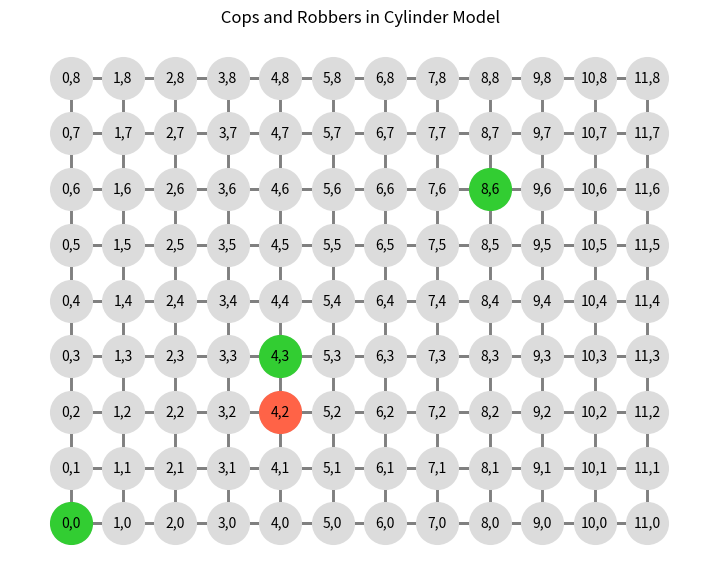

The matplotlib source for this figure:
#-------------------------------------------------------------------------------
# Purpose:     2020 컴퓨터및 프로그래밍 입문
# Author:      Cho
# Created:     2020-06-09
#-------------------------------------------------------------------------------

import random
import networkx as nx
import matplotlib.pyplot as plt

ncolor="gainsboro"
ccolor="limegreen"
rcolor="tomato"
ecolor='gray'

def mark_rob( P ) :
    nx.draw(G, pos=pos, nodelist=P, node_size=900, node_color= rcolor, edge_color=ecolor )
    return

def mark_cop( P ) :
    nx.draw(G, pos=pos, nodelist=P, node_size=900, node_color= ccolor, edge_color=ecolor )
    return

def reset_rob( P ) :
    nx.draw(G, pos=pos, nodelist=P, node_size=900, node_color= ncolor, edge_color=ecolor )
    return

def reset_cop( P ) :
    nx.draw(G, pos=pos, nodelist=P, node_size=900, node_color= ncolor, edge_color=ecolor )
    return

fig = plt.figure(figsize=(9,7)) # 8인치 by 8인치

N = 12
M = 9
G=nx.grid_2d_graph(N,M)

for w in range(M) :   # circular cylind edge 추가하기
    G.add_edge( (0,w),(N-1,w) )

pos = dict( (n, n) for n in G.nodes() ) # pos=(위치, node 이름)
# vlabels = dict( ((i, j), i * 10 + j) for i, j in G.nodes() ) # 사용안함.
vlabels = dict( ((i, j), str(i)+","+str(j) ) for i, j in G.nodes() )

nx.draw_networkx(G, pos, node_size=900, node_color= ncolor ,
                 font_size=10, labels=vlabels)
nx.draw_networkx_edges(G, pos=pos,width=2, edge_color= ecolor )

plt.title(" Cops and Robbers in Cylinder Model")

##labels = {}
##for node in G.nodes():
##    if random.randrange(100)%3 == 0 :
##        labels[node] = node
##
###nx.draw(G, pos, with_labels=False)
###Now only add labels to the nodes you require (the hubs in my case)
##nx.draw_networkx_labels(G,pos,labels,font_size=10,font_color='w')


for w in list( G.nodes ) :
    print( f' w={w} >> {list( G.neighbors( w ))}' )

my=[ (4,3), (8,6), (0,0) ]
mark_cop( my )
mark_rob( [ (4,2) ] )
##reset_cop( [(0,0)] )


plt.axis('off')
plt.show()
